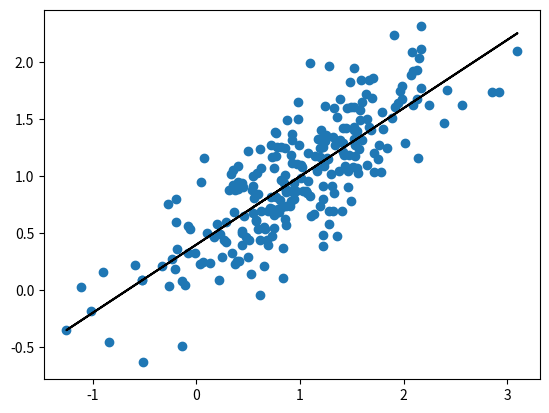

This figure's Python source:
# OLS Linear Regression from scratch in python
# Approximate the line y = mx + c for a given data set of y and x

# Imports
import numpy as np
import pandas as pd
import matplotlib.pyplot as plt

# Generate a random data set of n size using np.random.multivariate_normal
def generateDataSet(n):
    mean = [1,1]
    cov = [[0.5,0.3], [0.3,0.3]]
    df = np.random.multivariate_normal(mean, cov, n)
    df = pd.DataFrame({'x':df[:,0],'y':df[:,1]})
    return df

def calculateMean(df):
    mean = sum(df) / float(len(df))
    return mean

# Calculate the gradient (m) and intercept (c) and return the line of best fit
def olsLinearRegression(data):
    m = ((calculateMean(df["x"]) * calculateMean(df["y"])) - calculateMean(df["x"] * df["y"])) / ((calculateMean(df["x"]))**2 - calculateMean(df["x"]**2))
    c = calculateMean(df["y"]) - m * calculateMean(df["x"])
    return m, c

df = generateDataSet(250)
m, c = olsLinearRegression(df)
line_of_best_fit = [(m*x)+c for x in df["x"]]

print("Line of best fit: y = "+str(m)+"x +", c)

# Generate scatter graph using pyplot
plt.scatter(df.x, df.y)
plt.plot(df["x"], line_of_best_fit, color="black")
plt.show()
